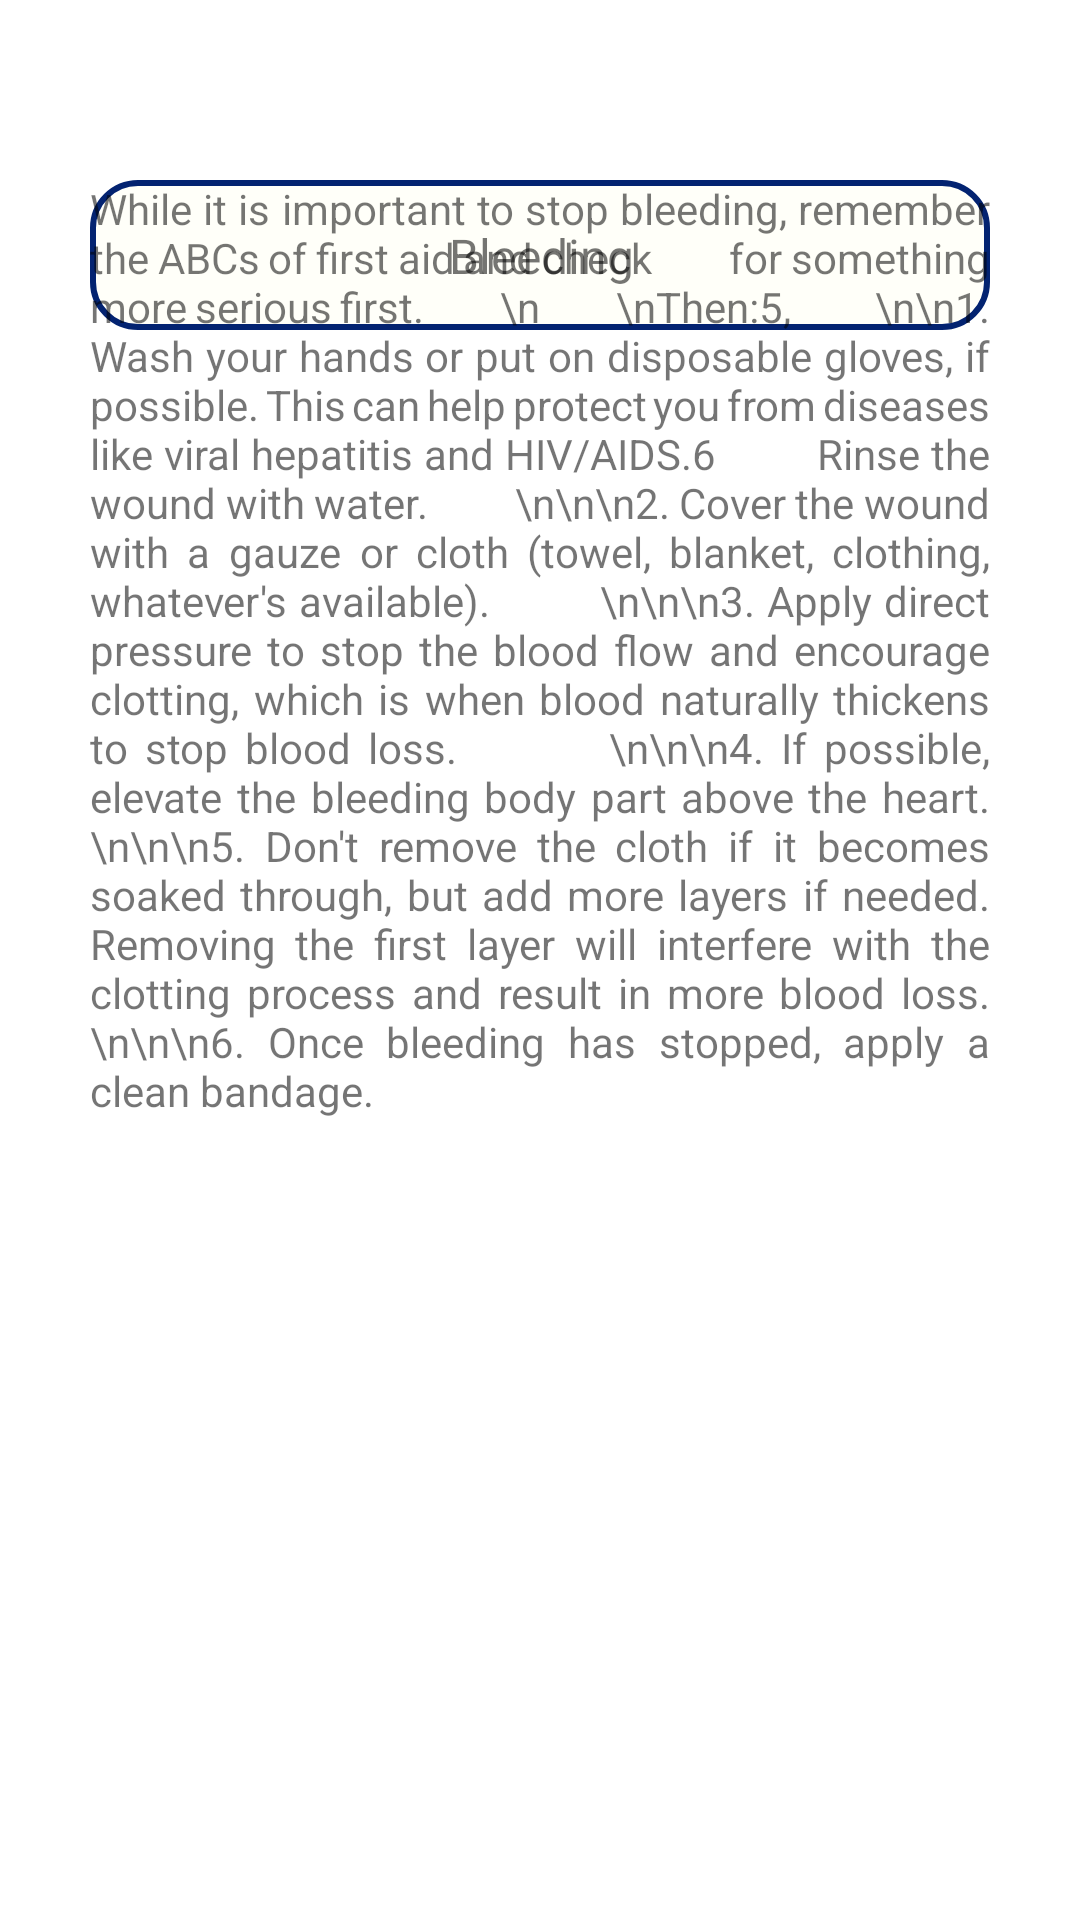

Layout XML and referenced resources for this Android screen:
<!-- AndroidManifest.xml: application theme AppTheme -->
<!-- res/layout/firstaidinfo.xml -->
<?xml version="1.0" encoding="utf-8"?>
<RelativeLayout xmlns:android="http://schemas.android.com/apk/res/android"
    android:layout_width="wrap_content"
    android:layout_height="wrap_content">

    <RelativeLayout
        android:layout_width="match_parent"
        android:layout_height="50dp"
        android:layout_marginStart="30dp"
        android:layout_marginTop="60dp"
        android:layout_marginEnd="30dp"
        android:layout_marginBottom="70dp"
        android:background="@drawable/searchitem"
        android:orientation="vertical"
        android:padding="5dp">

        <TextView
            android:id="@+id/editTextTextPersonName"
            android:layout_width="match_parent"
            android:layout_height="wrap_content"
            android:layout_alignParentStart="true"
            android:layout_alignParentBottom="true"

            android:layout_marginStart="1dp"
            android:layout_marginBottom="9dp"
            android:ems="10"
            android:inputType="textPersonName"
            android:text="Bleeding"
            android:textAlignment="center"
            android:textSize="16sp"
            />

    </RelativeLayout>

    <TextView
        android:id="@+id/aid1"
        android:layout_width="190pt"
        android:layout_height="10000dp"
        android:text="While it is important to stop bleeding, remember the ABCs of first aid and check
        for something more serious first.
        \n
        \nThen:5,

        \n\n1. Wash your hands or put on disposable gloves, if possible. This can help protect you from diseases like viral hepatitis and HIV/AIDS.6
        Rinse the wound with water.
        \n\n\n2. Cover the wound with a gauze or cloth (towel, blanket, clothing, whatever's available).
        \n\n\n3. Apply direct pressure to stop the blood flow and encourage clotting, which is when blood naturally thickens to stop blood loss.
        \n\n\n4. If possible, elevate the bleeding body part above the heart.
        \n\n\n5. Don't remove the cloth if it becomes soaked through, but add more layers if needed. Removing the first layer will interfere with the clotting process and result in more blood loss.
        \n\n\n6. Once bleeding has stopped, apply a clean bandage."
        android:layout_alignParentBottom="true"
        android:layout_marginStart="30dp"
        android:layout_marginTop="60dp"
        android:layout_marginEnd="30dp"
        android:layout_marginBottom="70dp"
        android:justificationMode="inter_word"

        />


    <RelativeLayout
        android:layout_width="wrap_content"
        android:layout_height="wrap_content"
        android:layout_marginStart="75pt"
        android:layout_marginTop="700dp"
        android:layout_marginEnd="75dp"

        android:background="@drawable/home_icon"
        android:orientation="vertical"
        />

</RelativeLayout>
<!-- resources referenced by this layout -->
<resources>
  <!-- drawable home_icon (drawable) -->
  <?xml version="1.0" encoding="utf-8"?>
      <layer-list xmlns:android="http://schemas.android.com/apk/res/android">
          <item>
              
              <shape android:shape="oval">
              <solid
                  android:color="#CE1E7A"
                  />
              <size
                  android:height="50dp"
                  android:width="50dp"
                  />
              </shape>
  
          </item>
          <item android:drawable="@drawable/homevector" />
      </layer-list>
  <!-- drawable searchitem (drawable) -->
  <?xml version="1.0" encoding="utf-8"?>
  <shape xmlns:android="http://schemas.android.com/apk/res/android" android:shape="rectangle">
      <solid
          android:color="#fffff9"/>
  
      <size
          android:width="160dp"
          android:height="40dp"/>
      <corners android:radius="15dp"/>
      <stroke android:color="#032371" android:width="2dp" />
  </shape>
</resources>
